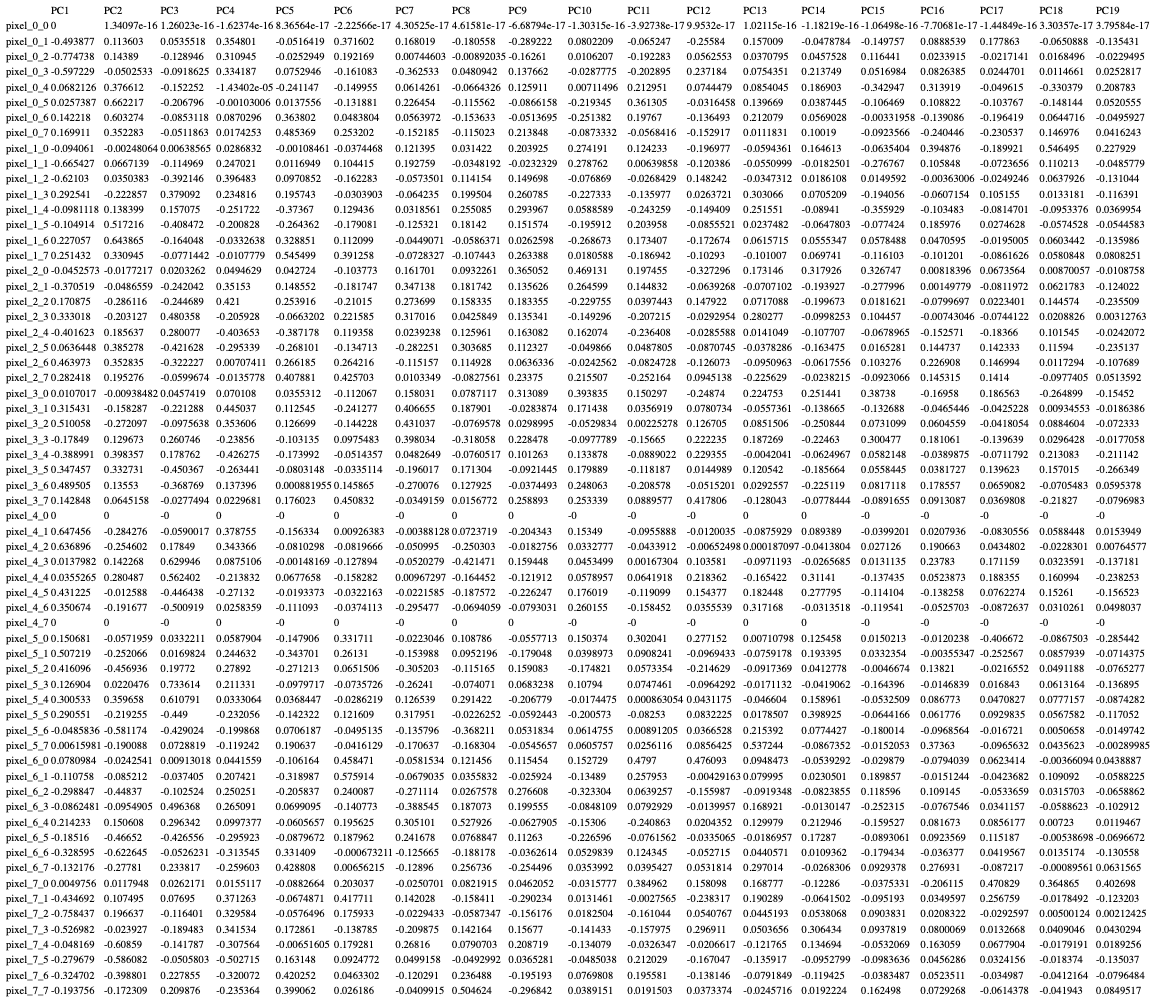

Source data for this figure (header and first rows):
, PC1, PC2, PC3, PC4, PC5, PC6, PC7, PC8, PC9, PC10, PC11, PC12, PC13, PC14, PC15, PC16, PC17, PC18, PC19
pixel_0_0, 0, 1.34097e-16, 1.26023e-16, -1.62374e-16, 8.36564e-17, -2.22566e-17, 4.30525e-17, 4.61581e-17, -6.68794e-17, -1.30315e-16, -3.92738e-17, 9.9532e-17, 1.02115e-16, -1.18219e-16, -1.06498e-16, -7.70681e-17, -1.44849e-16, 3.30357e-17, 3.79584e-17
pixel_0_1, -0.4939, 0.1136, 0.05355, 0.3548, -0.05164, 0.3716, 0.168, -0.1806, -0.2892, 0.08022, -0.06525, -0.2558, 0.157, -0.04788, -0.1498, 0.08885, 0.1779, -0.06509, -0.1354
pixel_0_2, -0.7747, 0.1439, -0.1289, 0.3109, -0.02529, 0.1922, 0.007446, -0.00892, -0.1626, 0.01062, -0.1923, 0.05626, 0.03708, 0.04575, 0.1164, 0.02339, -0.02171, 0.01685, -0.02295
pixel_0_3, -0.5972, -0.05025, -0.09186, 0.3342, 0.07529, -0.1611, -0.3625, 0.04809, 0.1377, -0.02878, -0.2029, 0.2372, 0.07544, 0.2137, 0.0517, 0.08264, 0.02447, 0.01147, 0.02528
pixel_0_4, 0.06821, 0.3766, -0.1523, -1.43402e-05, -0.2411, -0.15, 0.06143, -0.06643, 0.1259, 0.007115, 0.213, 0.07445, 0.0854, 0.1869, -0.3429, 0.3139, -0.04961, -0.3304, 0.2088
pixel_0_5, 0.02574, 0.6622, -0.2068, -0.00103, 0.01376, -0.1319, 0.2265, -0.1156, -0.08662, -0.2193, 0.3613, -0.03165, 0.1397, 0.03874, -0.1065, 0.1088, -0.1038, -0.1481, 0.05206
pixel_0_6, 0.1422, 0.6033, -0.08531, 0.08703, 0.3638, 0.04838, 0.0564, -0.1536, -0.05137, -0.2514, 0.1977, -0.1365, 0.2121, 0.0569, -0.00332, -0.1391, -0.1964, 0.06447, -0.04959
pixel_0_7, 0.1699, 0.3523, -0.05119, 0.01743, 0.4854, 0.2532, -0.1522, -0.115, 0.2138, -0.08733, -0.05684, -0.1529, 0.01118, 0.1002, -0.09236, -0.2404, -0.2305, 0.147, 0.04162
pixel_1_0, -0.09406, -0.002481, 0.006386, 0.02868, -0.001085, -0.03745, 0.1214, 0.03142, 0.2039, 0.2742, 0.1242, -0.197, -0.05944, 0.1646, -0.06354, 0.3949, -0.1899, 0.5465, 0.2279
pixel_1_1, -0.6654, 0.06671, -0.115, 0.247, 0.01169, 0.1044, 0.1928, -0.03482, -0.02323, 0.2788, 0.006399, -0.1204, -0.0551, -0.01825, -0.2768, 0.1058, -0.07237, 0.1102, -0.04858
pixel_1_2, -0.621, 0.03504, -0.3921, 0.3965, 0.09709, -0.1623, -0.05735, 0.1142, 0.1497, -0.07687, -0.02684, 0.1482, -0.03473, 0.01861, 0.01496, -0.00363, -0.02492, 0.06379, -0.131
pixel_1_3, 0.2925, -0.2229, 0.3791, 0.2348, 0.1957, -0.03039, -0.06424, 0.1995, 0.2608, -0.2273, -0.136, 0.02637, 0.3031, 0.07052, -0.1941, -0.06072, 0.1052, 0.01332, -0.1164
pixel_1_4, -0.09811, 0.1384, 0.1571, -0.2517, -0.3737, 0.1294, 0.03186, 0.2551, 0.294, 0.05886, -0.2433, -0.1494, 0.2516, -0.08941, -0.3559, -0.1035, -0.08147, -0.09534, 0.037
pixel_1_5, -0.1049, 0.5172, -0.4085, -0.2008, -0.2644, -0.1791, -0.1253, 0.1814, 0.1516, -0.1959, 0.204, -0.08555, 0.02375, -0.06478, -0.07742, 0.186, 0.02746, -0.05745, -0.05446
pixel_1_6, 0.2271, 0.6439, -0.164, -0.03326, 0.3289, 0.1121, -0.04491, -0.05864, 0.02626, -0.2687, 0.1734, -0.1727, 0.06157, 0.05553, 0.05785, 0.04706, -0.0195, 0.06034, -0.136
pixel_1_7, 0.2514, 0.3309, -0.07714, -0.01078, 0.5455, 0.3913, -0.07283, -0.1074, 0.2634, 0.01806, -0.1869, -0.1029, -0.101, 0.06974, -0.1161, -0.1012, -0.08616, 0.05808, 0.08083
pixel_2_0, -0.04526, -0.01772, 0.02033, 0.04946, 0.04272, -0.1038, 0.1617, 0.09323, 0.3651, 0.4691, 0.1975, -0.3273, 0.1731, 0.3179, 0.3267, 0.008184, 0.06736, 0.008701, -0.01088
pixel_2_1, -0.3705, -0.04866, -0.242, 0.3515, 0.1486, -0.1817, 0.3471, 0.1817, 0.1356, 0.2646, 0.1448, -0.06393, -0.07071, -0.1939, -0.278, 0.001498, -0.0812, 0.06218, -0.124
pixel_2_2, 0.1709, -0.2861, -0.2447, 0.421, 0.2539, -0.2102, 0.2737, 0.1583, 0.1834, -0.2298, 0.03974, 0.1479, 0.07171, -0.1997, 0.01816, -0.07997, 0.02234, 0.1446, -0.2355
pixel_2_3, 0.333, -0.2031, 0.4804, -0.2059, -0.06632, 0.2216, 0.317, 0.04258, 0.1353, -0.1493, -0.2072, -0.0293, 0.2803, -0.09983, 0.1045, -0.00743, -0.07441, 0.02088, 0.003128
pixel_2_4, -0.4016, 0.1856, 0.2801, -0.4037, -0.3872, 0.1194, 0.02392, 0.126, 0.1631, 0.1621, -0.2364, -0.02856, 0.0141, -0.1077, -0.0679, -0.1526, -0.1837, 0.1015, -0.02421
pixel_2_5, 0.06364, 0.3853, -0.4216, -0.2953, -0.2681, -0.1347, -0.2823, 0.3037, 0.1123, -0.04987, 0.04878, -0.08707, -0.03783, -0.1635, 0.01653, 0.1447, 0.1423, 0.1159, -0.2351
pixel_2_6, 0.464, 0.3528, -0.3222, 0.007074, 0.2662, 0.2642, -0.1152, 0.1149, 0.06363, -0.02426, -0.08247, -0.1261, -0.0951, -0.06176, 0.1033, 0.2269, 0.147, 0.01173, -0.1077
pixel_2_7, 0.2824, 0.1953, -0.05997, -0.01358, 0.4079, 0.4257, 0.01033, -0.08276, 0.2338, 0.2155, -0.2522, 0.09451, -0.2256, -0.02382, -0.09231, 0.1453, 0.1414, -0.09774, 0.05136
pixel_3_0, 0.0107, -0.009385, 0.04574, 0.07011, 0.03553, -0.1121, 0.158, 0.07871, 0.3131, 0.3938, 0.1503, -0.2487, 0.2248, 0.2514, 0.3874, -0.1696, 0.1866, -0.2649, -0.1545
pixel_3_1, 0.3154, -0.1583, -0.2213, 0.445, 0.1125, -0.2413, 0.4067, 0.1879, -0.02839, 0.1714, 0.03569, 0.07807, -0.05574, -0.1387, -0.1327, -0.04654, -0.04252, 0.009346, -0.01864
pixel_3_2, 0.5101, -0.2721, -0.09756, 0.3536, 0.1267, -0.1442, 0.431, -0.07696, 0.0299, -0.05298, 0.002253, 0.1267, 0.08515, -0.2508, 0.07311, 0.06046, -0.04181, 0.08846, -0.07233
pixel_3_3, -0.1785, 0.1297, 0.2607, -0.2386, -0.1031, 0.09755, 0.398, -0.3181, 0.2285, -0.09778, -0.1567, 0.2222, 0.1873, -0.2246, 0.3005, 0.1811, -0.1396, 0.02964, -0.01771
pixel_3_4, -0.389, 0.3984, 0.1788, -0.4263, -0.174, -0.05144, 0.04826, -0.07605, 0.1013, 0.1339, -0.0889, 0.2294, -0.004204, -0.0625, 0.05821, -0.03899, -0.07118, 0.2131, -0.2111
pixel_3_5, 0.3475, 0.3327, -0.4504, -0.2634, -0.08031, -0.03351, -0.196, 0.1713, -0.09214, 0.1799, -0.1182, 0.0145, 0.1205, -0.1857, 0.05584, 0.03817, 0.1396, 0.157, -0.2663
pixel_3_6, 0.4895, 0.1355, -0.3688, 0.1374, 0.000882, 0.1459, -0.2701, 0.1279, -0.03745, 0.2481, -0.2086, -0.05152, 0.02926, -0.2251, 0.08171, 0.1786, 0.06591, -0.07055, 0.05954
pixel_3_7, 0.1428, 0.06452, -0.02775, 0.02297, 0.176, 0.4508, -0.03492, 0.01568, 0.2589, 0.2533, 0.08896, 0.4178, -0.128, -0.07784, -0.08917, 0.09131, 0.03698, -0.2183, -0.0797
pixel_4_0, 0, 0, -0, 0, -0, 0, -0, 0, 0, -0, -0, -0, 0, 0, -0, -0, -0, -0, -0
pixel_4_1, 0.6475, -0.2843, -0.059, 0.3788, -0.1563, 0.009264, -0.003881, 0.07237, -0.2043, 0.1535, -0.09559, -0.012, -0.08759, 0.08939, -0.03992, 0.02079, -0.08306, 0.05884, 0.01539
pixel_4_2, 0.6369, -0.2546, 0.1785, 0.3434, -0.08103, -0.08197, -0.05099, -0.2503, -0.01828, 0.03328, -0.04339, -0.006525, 0.0001871, -0.04138, 0.02713, 0.1907, 0.04348, -0.02283, 0.007646
pixel_4_3, 0.0138, 0.1423, 0.6299, 0.08751, -0.001482, -0.1279, -0.05203, -0.4215, 0.1594, 0.04535, 0.001673, 0.1036, -0.09712, -0.02657, 0.01311, 0.2378, 0.1712, 0.03236, -0.1372
pixel_4_4, 0.03553, 0.2805, 0.5624, -0.2138, 0.06777, -0.1583, 0.009673, -0.1645, -0.1219, 0.0579, 0.06419, 0.2184, -0.1654, 0.3114, -0.1374, 0.05239, 0.1884, 0.161, -0.2383
pixel_4_5, 0.4312, -0.01259, -0.4464, -0.2713, -0.01934, -0.03222, -0.02216, -0.1876, -0.2262, 0.176, -0.1191, 0.1544, 0.1824, 0.2778, -0.1141, -0.1383, 0.07623, 0.1526, -0.1565
pixel_4_6, 0.3507, -0.1917, -0.5009, 0.02584, -0.1111, -0.03741, -0.2955, -0.06941, -0.0793, 0.2602, -0.1585, 0.03555, 0.3172, -0.03135, -0.1195, -0.05257, -0.08726, 0.03103, 0.0498
pixel_4_7, 0, 0, -0, 0, -0, 0, -0, 0, 0, -0, -0, -0, 0, 0, -0, -0, -0, -0, -0
pixel_5_0, 0.1507, -0.0572, 0.03322, 0.05879, -0.1479, 0.3317, -0.0223, 0.1088, -0.05577, 0.1504, 0.302, 0.2772, 0.007108, 0.1255, 0.01502, -0.01202, -0.4067, -0.08675, -0.2854
pixel_5_1, 0.5072, -0.2521, 0.01698, 0.2446, -0.3437, 0.2613, -0.154, 0.09522, -0.179, 0.0399, 0.09082, -0.09694, -0.07592, 0.1934, 0.03324, -0.003553, -0.2526, 0.08579, -0.07144
pixel_5_2, 0.4161, -0.4569, 0.1977, 0.2789, -0.2712, 0.06515, -0.3052, -0.1152, 0.1591, -0.1748, 0.05734, -0.2146, -0.09174, 0.04128, -0.004667, 0.1382, -0.02166, 0.04912, -0.07653
pixel_5_3, 0.1269, 0.02205, 0.7336, 0.2113, -0.09797, -0.07357, -0.2624, -0.07407, 0.06832, 0.1079, 0.07475, -0.09643, -0.01711, -0.04191, -0.1644, -0.01468, 0.01684, 0.06132, -0.1369
pixel_5_4, 0.3005, 0.3597, 0.6108, 0.03331, 0.03684, -0.02862, 0.1265, 0.2914, -0.2068, -0.01745, 0.0008631, 0.04312, -0.0466, 0.159, -0.05325, 0.08677, 0.04708, 0.07772, -0.08743
pixel_5_5, 0.2906, -0.2193, -0.449, -0.2321, -0.1423, 0.1216, 0.318, -0.02263, -0.05924, -0.2006, -0.08253, 0.08322, 0.01785, 0.3989, -0.06442, 0.06178, 0.09298, 0.05676, -0.1171
pixel_5_6, -0.04858, -0.5812, -0.429, -0.1999, 0.07062, -0.04951, -0.1358, -0.3682, 0.05318, 0.06148, 0.008912, 0.03665, 0.2154, 0.07744, -0.18, -0.09686, -0.01672, 0.005066, -0.01497
pixel_5_7, 0.00616, -0.1901, 0.07288, -0.1192, 0.1906, -0.04161, -0.1706, -0.1683, -0.05457, 0.06058, 0.02561, 0.08564, 0.5372, -0.08674, -0.01521, 0.3736, -0.09656, 0.04356, -0.0029
pixel_6_0, 0.0781, -0.02425, 0.00913, 0.04416, -0.1062, 0.4585, -0.05815, 0.1215, 0.1155, 0.1527, 0.4797, 0.4761, 0.09485, -0.05393, -0.02988, -0.0794, 0.06234, -0.003661, 0.04389
pixel_6_1, -0.1108, -0.08521, -0.03741, 0.2074, -0.319, 0.5759, -0.0679, 0.03558, -0.02592, -0.1349, 0.258, -0.004292, 0.07999, 0.02305, 0.1899, -0.01512, -0.04237, 0.1091, -0.05882
pixel_6_2, -0.2988, -0.4484, -0.1025, 0.2503, -0.2058, 0.2401, -0.2711, 0.02676, 0.2766, -0.3233, 0.06393, -0.156, -0.09193, -0.08239, 0.1186, 0.1091, -0.05337, 0.03157, -0.06589
pixel_6_3, -0.08625, -0.09549, 0.4964, 0.2651, 0.06991, -0.1408, -0.3885, 0.1871, 0.1996, -0.08481, 0.07929, -0.014, 0.1689, -0.01301, -0.2523, -0.07675, 0.03412, -0.05886, -0.1029
pixel_6_4, 0.2142, 0.1506, 0.2963, 0.09974, -0.06057, 0.1956, 0.3051, 0.5279, -0.06279, -0.1531, -0.2409, 0.02044, 0.13, 0.2129, -0.1595, 0.08167, 0.08562, 0.00723, 0.01195
pixel_6_5, -0.1852, -0.4665, -0.4266, -0.2959, -0.08797, 0.188, 0.2417, 0.07688, 0.1126, -0.2266, -0.07616, -0.03351, -0.0187, 0.1729, -0.08931, 0.09236, 0.1152, -0.005387, -0.06967
pixel_6_6, -0.3286, -0.6226, -0.05262, -0.3135, 0.3314, -0.0006732, -0.1257, -0.1882, -0.03626, 0.05298, 0.1243, -0.05271, 0.04406, 0.01094, -0.1794, -0.03638, 0.04196, 0.01352, -0.1306
pixel_6_7, -0.1322, -0.2778, 0.2338, -0.2596, 0.4288, 0.006562, -0.129, 0.2567, -0.2545, 0.0354, 0.03954, 0.05318, 0.297, -0.02683, 0.09294, 0.2769, -0.08722, -0.0008956, 0.06316
pixel_7_0, 0.004976, 0.01179, 0.02622, 0.01551, -0.08827, 0.203, -0.02507, 0.08219, 0.04621, -0.03158, 0.385, 0.1581, 0.1688, -0.1229, -0.03753, -0.2061, 0.4708, 0.3649, 0.4027
pixel_7_1, -0.4347, 0.1075, 0.07695, 0.3713, -0.06749, 0.4177, 0.142, -0.1584, -0.2902, 0.01315, -0.002756, -0.2383, 0.1903, -0.06415, -0.09519, 0.03496, 0.2568, -0.01785, -0.1232
pixel_7_2, -0.7584, 0.1966, -0.1164, 0.3296, -0.05765, 0.1759, -0.02294, -0.05873, -0.1562, 0.01825, -0.161, 0.05408, 0.04452, 0.05381, 0.09038, 0.02083, -0.02926, 0.005001, 0.002124
pixel_7_3, -0.527, -0.02393, -0.1895, 0.3415, 0.1729, -0.1388, -0.2099, 0.1422, 0.1568, -0.1414, -0.158, 0.2969, 0.05037, 0.3064, 0.09378, 0.08001, 0.01327, 0.0409, 0.04303
... 4 more rows
